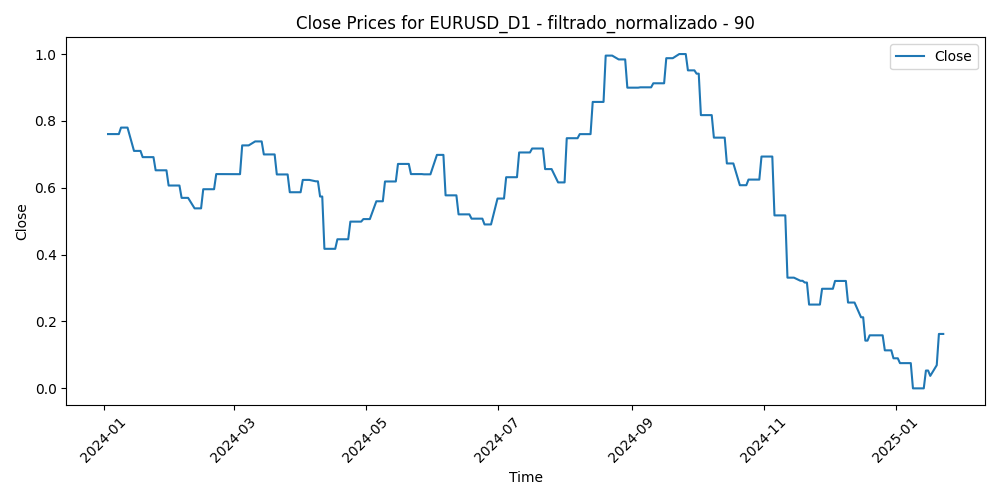

Source data for this figure (header and first rows):
Time, Close, Volume, diferencia_media_90
2024-01-03, 0.7606, 0.236, 0.2098
2024-01-04, 0.7606, 0.1843, 0.1832
2024-01-05, 0.7606, 0.2779, 0.1885
2024-01-08, 0.7606, 0.1626, 0.1796
2024-01-09, 0.78, 0.1894, 0.2037
2024-01-10, 0.78, 0.1205, 0.1581
2024-01-11, 0.78, 0.2661, 0.1605
2024-01-12, 0.78, 0.1967, 0.1899
2024-01-15, 0.7103, 0.01674, 0.1932
2024-01-16, 0.7103, 0.2795, 0.2818
2024-01-17, 0.7103, 0.2209, 0.2757
2024-01-18, 0.7103, 0.2087, 0.2845
2024-01-19, 0.6916, 0.1404, 0.2621
2024-01-22, 0.6916, 0.1732, 0.2817
2024-01-23, 0.6916, 0.2016, 0.3174
2024-01-24, 0.6916, 0.2919, 0.2843
2024-01-25, 0.6523, 0.2783, 0.3309
2024-01-26, 0.6523, 0.225, 0.3231
2024-01-29, 0.6523, 0.1753, 0.35
2024-01-30, 0.6523, 0.2389, 0.3385
2024-01-31, 0.6067, 0.4695, 0.3734
2024-02-01, 0.6067, 0.4397, 0.3147
2024-02-02, 0.6067, 0.31, 0.4154
2024-02-05, 0.6067, 0.2795, 0.4696
2024-02-06, 0.5698, 0.2648, 0.4584
2024-02-07, 0.5698, 0.2431, 0.4406
2024-02-08, 0.5698, 0.2077, 0.4388
2024-02-09, 0.5698, 0.216, 0.4339
2024-02-12, 0.5384, 0.1028, 0.4526
2024-02-13, 0.5384, 0.2401, 0.526
2024-02-14, 0.5384, 0.2124, 0.5068
2024-02-15, 0.5384, 0.1985, 0.4577
2024-02-16, 0.5956, 0.2051, 0.455
2024-02-19, 0.5956, 0.02521, 0.4568
2024-02-20, 0.5956, 0.243, 0.4258
2024-02-21, 0.5956, 0.2441, 0.4156
2024-02-22, 0.641, 0.2682, 0.4149
2024-02-23, 0.641, 0.2529, 0.4208
2024-02-26, 0.641, 0.1502, 0.3894
2024-02-27, 0.641, 0.1826, 0.3998
2024-02-28, 0.6407, 0.218, 0.4094
2024-02-29, 0.6407, 0.3904, 0.4508
2024-03-01, 0.6407, 0.2907, 0.4138
2024-03-04, 0.6407, 0.1962, 0.3997
2024-03-05, 0.7268, 0.2314, 0.4024
2024-03-06, 0.7268, 0.2909, 0.3574
2024-03-07, 0.7268, 0.2725, 0.3056
2024-03-08, 0.7268, 0.3512, 0.3222
2024-03-11, 0.7387, 0.3175, 0.3404
2024-03-12, 0.7387, 0.3483, 0.3419
2024-03-13, 0.7387, 0.2631, 0.3198
2024-03-14, 0.7387, 0.2998, 0.3961
2024-03-15, 0.6997, 0.2697, 0.3949
2024-03-18, 0.6997, 0.1523, 0.4141
2024-03-19, 0.6997, 0.3126, 0.4239
2024-03-20, 0.6997, 0.2878, 0.362
2024-03-21, 0.6399, 0.4019, 0.4333
2024-03-22, 0.6399, 0.258, 0.4921
2024-03-25, 0.6399, 0.1404, 0.4583
2024-03-26, 0.6399, 0.2026, 0.4643
... 215 more rows
